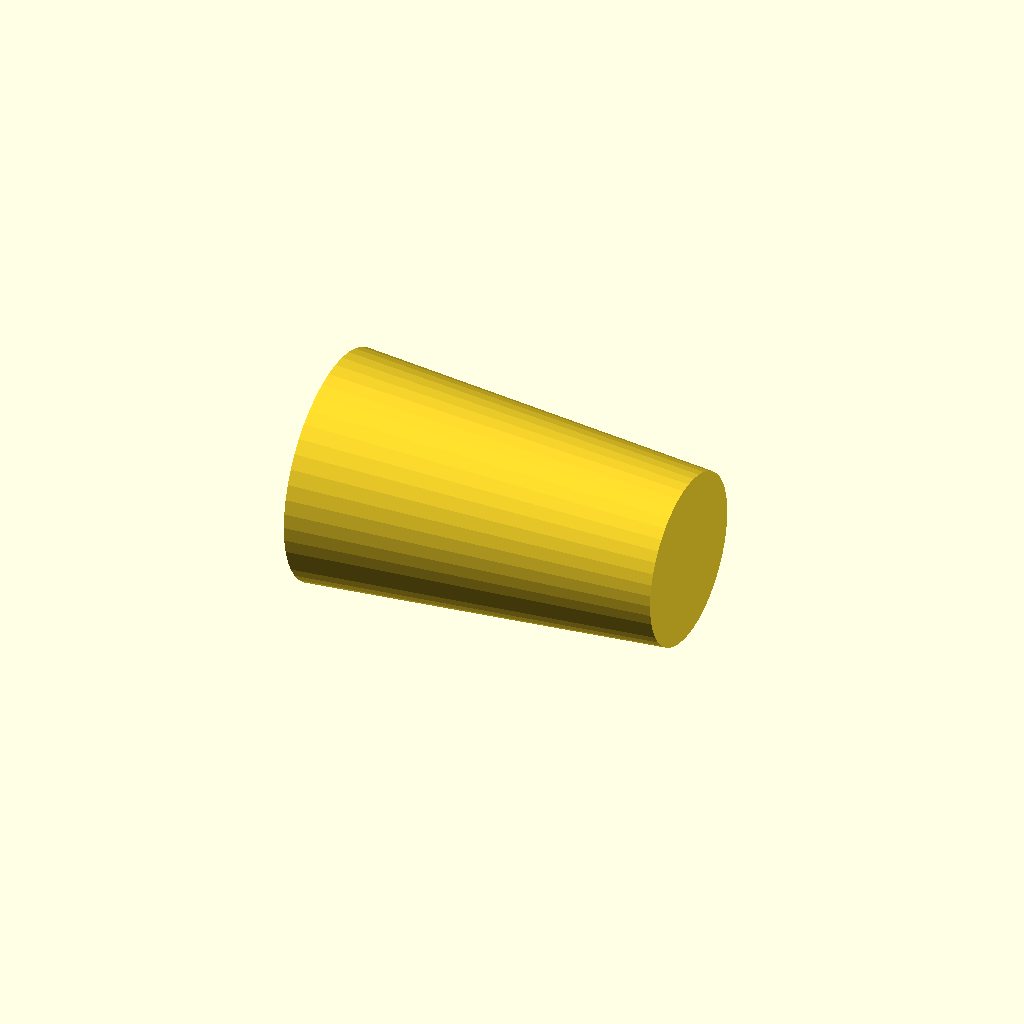
Cell 1: rendered with the file's own defaults.
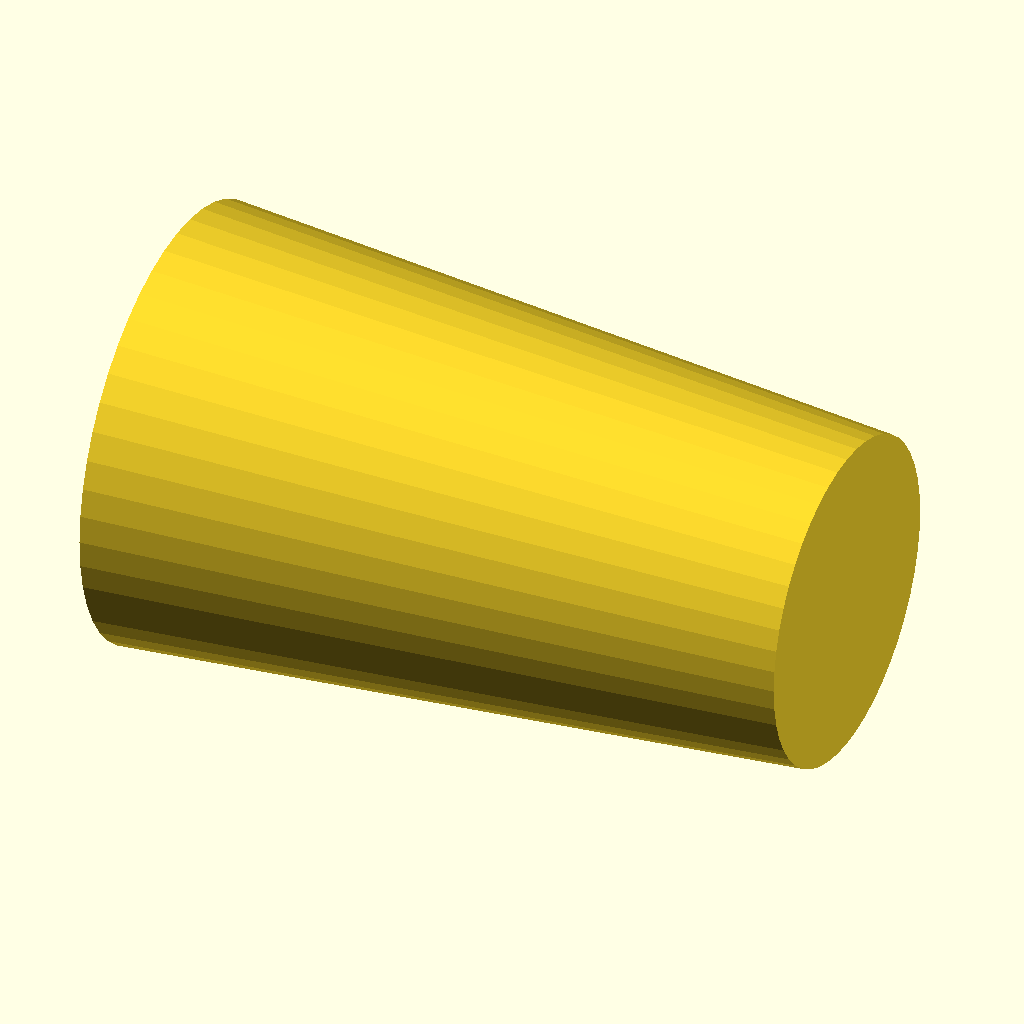
Cell 2: the same model with size_in = 4.
One fixed orthographic camera (rotation 55°, 0°, 25°; colour scheme Cornfield) for every cell.
The OpenSCAD source (packages/halofire-catalog/authoring/scad/anvil_concentric_reducer_threaded_2x1_1_2in.scad):
// Auto-generated by scripts/author_from_manifest.py (Phase D.3).
// Source: data/phase_d_manifest.json (sku_intent='anvil-concentric-reducer-threaded-2x1-1/2in').
// Do not hand-edit — regenerate from the manifest.
//
// @part anvil_concentric_reducer_threaded_2x1_1_2in
// @kind fitting
// @category fitting.reducer
// @display-name "Anvil FIG 7 Threaded Concentric Reducer 2x1-1/2\""
// @mfg anvil_international
// @mfg-pn FIG_7_2x1-1/2
// @listing UL FM
// @price-usd 18.00
// @install-minutes 6
// @crew journeyman
// @param size_in number default=2 label="Size" unit="in"
// @port inlet position=[-0.05,0,0] direction=[-1,0,0] style=grooved size_in=2 role=run_a
// @port outlet position=[0.05,0,0] direction=[1,0,0] style=grooved size_in=2 role=run_b

size_in = 2.0;

function od_mm(nps) =
    nps ==   1  ? 33.4 :
    nps == 1.25 ? 42.2 :
    nps == 1.5  ? 48.3 :
    nps ==   2  ? 60.3 :
    nps == 2.5  ? 73.0 :
    nps ==   3  ? 88.9 :
    nps ==   4  ? 114.3 :
    nps ==   6  ? 168.3 : 60.3;

od_big   = od_mm(size_in);
od_small = od_big * 0.75;
len_mm   = od_big * 1.6;

rotate([0, 90, 0])
    cylinder(h = len_mm, d1 = od_big, d2 = od_small, center = true, $fn = 48);
Parameter table extracted from the source (name, type, default, range or options):
size_in: number, default 2
